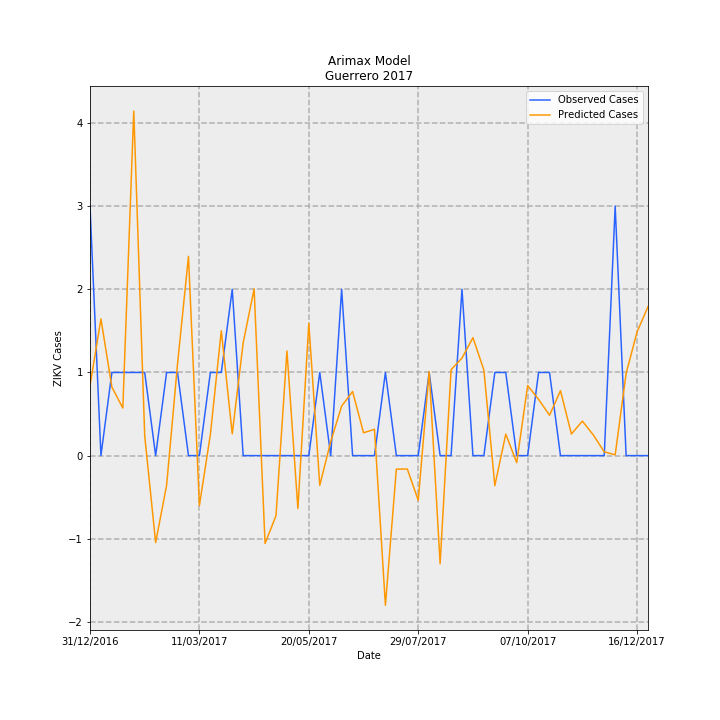

Data behind this chart, as committed beside it:
Date, predictions_incidence, observed_incidence, Predicted Cases, Observed Cases, error
31/12/2016, 0.0238, 0.08491, 0.841, 3.0, 2.159
07/01/2017, 0.04653, 0.0, 1.644, 0.0, -1.644
14/01/2017, 0.02333, 0.0283, 0.8242, 1.0, 0.1758
21/01/2017, 0.01621, 0.0283, 0.5726, 1.0, 0.4274
28/01/2017, 0.1173, 0.0283, 4.144, 1.0, -3.144
04/02/2017, 0.006759, 0.0283, 0.2388, 1.0, 0.7612
11/02/2017, -0.0296, 0.0, -1.046, 0.0, 1.046
18/02/2017, -0.01015, 0.0283, -0.3588, 1.0, 1.359
25/02/2017, 0.0312, 0.0283, 1.102, 1.0, -0.1025
04/03/2017, 0.06782, 0.0, 2.396, 0.0, -2.396
11/03/2017, -0.01701, 0.0, -0.601, 0.0, 0.601
18/03/2017, 0.007126, 0.0283, 0.2518, 1.0, 0.7482
25/03/2017, 0.04248, 0.0283, 1.501, 1.0, -0.501
01/04/2017, 0.00742, 0.05661, 0.2622, 2.0, 1.738
08/04/2017, 0.03839, 0.0, 1.356, 0.0, -1.356
15/04/2017, 0.05677, 0.0, 2.006, 0.0, -2.006
22/04/2017, -0.0299, 0.0, -1.057, 0.0, 1.057
29/04/2017, -0.02046, 0.0, -0.7229, 0.0, 0.7229
06/05/2017, 0.03562, 0.0, 1.259, 0.0, -1.259
13/05/2017, -0.01803, 0.0, -0.6369, 0.0, 0.6369
20/05/2017, 0.04504, 0.0, 1.591, 0.0, -1.591
27/05/2017, -0.01013, 0.0283, -0.358, 1.0, 1.358
03/06/2017, 0.004715, 0.0, 0.1666, 0.0, -0.1666
10/06/2017, 0.01686, 0.05661, 0.5957, 2.0, 1.404
17/06/2017, 0.02181, 0.0, 0.7707, 0.0, -0.7707
24/06/2017, 0.007766, 0.0, 0.2744, 0.0, -0.2744
01/07/2017, 0.008957, 0.0, 0.3165, 0.0, -0.3165
08/07/2017, -0.05095, 0.0283, -1.8, 1.0, 2.8
15/07/2017, -0.004601, 0.0, -0.1626, 0.0, 0.1626
22/07/2017, -0.004567, 0.0, -0.1614, 0.0, 0.1614
29/07/2017, -0.01521, 0.0, -0.5373, 0.0, 0.5373
05/08/2017, 0.02864, 0.0283, 1.012, 1.0, -0.01187
12/08/2017, -0.03683, 0.0, -1.301, 0.0, 1.301
19/08/2017, 0.02925, 0.0, 1.033, 0.0, -1.033
26/08/2017, 0.03322, 0.05661, 1.174, 2.0, 0.8263
02/09/2017, 0.04015, 0.0, 1.419, 0.0, -1.419
09/09/2017, 0.02909, 0.0, 1.028, 0.0, -1.028
16/09/2017, -0.01022, 0.0283, -0.3612, 1.0, 1.361
23/09/2017, 0.007345, 0.0283, 0.2595, 1.0, 0.7405
30/09/2017, -0.002405, 0.0, -0.08499, 0.0, 0.08499
07/10/2017, 0.02385, 0.0, 0.8426, 0.0, -0.8426
14/10/2017, 0.01914, 0.0283, 0.6762, 1.0, 0.3238
21/10/2017, 0.01374, 0.0283, 0.4854, 1.0, 0.5146
28/10/2017, 0.0221, 0.0, 0.7809, 0.0, -0.7809
04/11/2017, 0.007357, 0.0, 0.26, 0.0, -0.26
11/11/2017, 0.01174, 0.0, 0.4148, 0.0, -0.4148
18/11/2017, 0.007044, 0.0, 0.2489, 0.0, -0.2489
25/11/2017, 0.001281, 0.0, 0.04527, 0.0, -0.04527
02/12/2017, 0.0002639, 0.08491, 0.009323, 3.0, 2.991
09/12/2017, 0.02797, 0.0, 0.9881, 0.0, -0.9881
16/12/2017, 0.0421, 0.0, 1.488, 0.0, -1.488
23/12/2017, 0.0507, 0.0, 1.792, 0.0, -1.792
